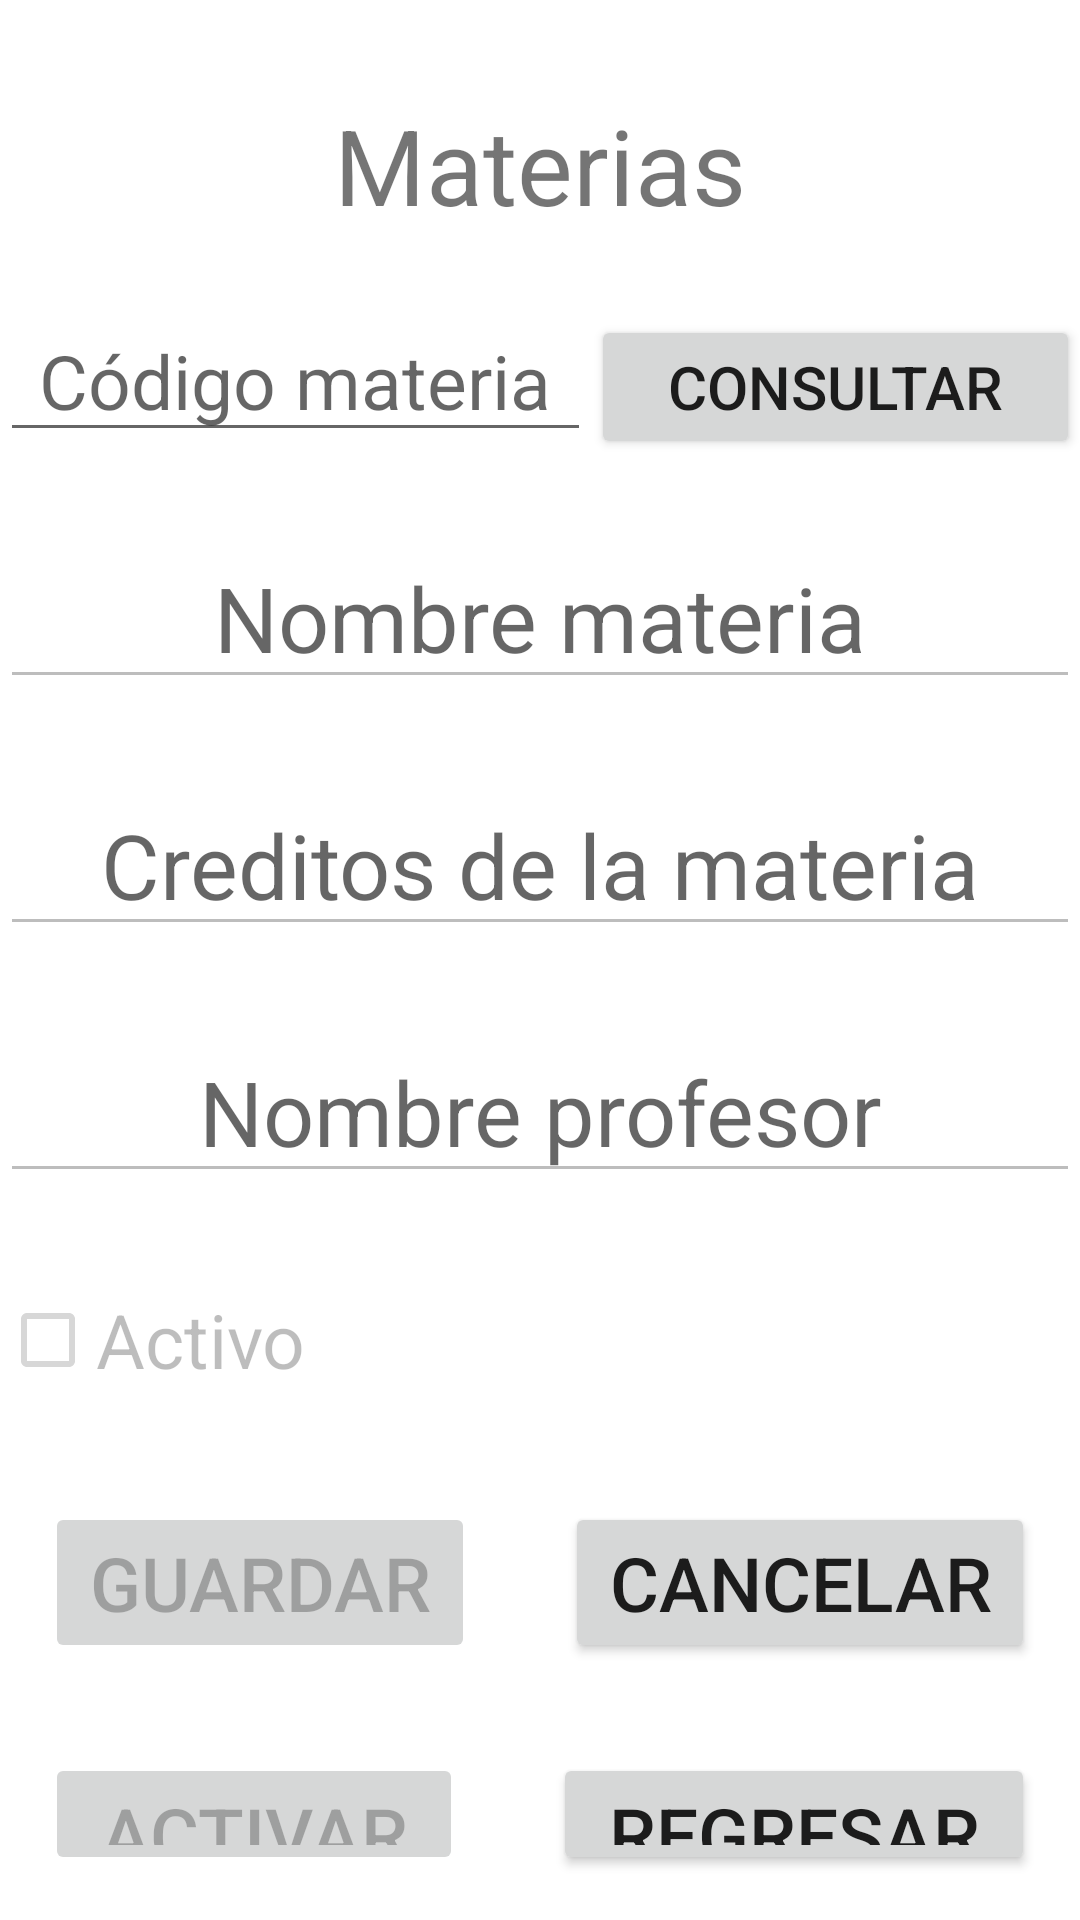

The Android layout XML behind this screen, and the referenced resources:
<!-- AndroidManifest.xml: application theme Theme.Colegio_sabados -->
<!-- res/layout/activity_materias.xml -->
<?xml version="1.0" encoding="utf-8"?>
<LinearLayout xmlns:android="http://schemas.android.com/apk/res/android"
    xmlns:app="http://schemas.android.com/apk/res-auto"
    xmlns:tools="http://schemas.android.com/tools"
    android:layout_width="match_parent"
    android:layout_height="match_parent"
    android:orientation="vertical"
    tools:context=".MateriasActivity">

    <TextView
        android:id="@+id/textView"
        android:layout_width="match_parent"
        android:layout_height="50dp"
        android:textSize="35dp"
        android:gravity="center"
        android:layout_marginTop="30dp"
        android:text="Materias" />


    <LinearLayout
        android:layout_width="match_parent"
        android:layout_height="wrap_content"
        android:orientation="horizontal">

        <EditText
            android:id="@+id/etcodigo"
            android:layout_width="170dp"
            android:layout_height="wrap_content"
            android:layout_weight="1"
            android:ems="10"
            android:gravity="center"
            android:hint="Código materia"
            android:layout_marginTop="20dp"
            android:layout_marginBottom="15dp"
            android:inputType="textPersonName"
            android:textSize="25dp" />

        <Button
            android:id="@+id/btnconsultar"
            android:layout_width="wrap_content"
            android:layout_height="wrap_content"
            android:layout_weight="1"
            android:text="Consultar"
            android:layout_marginTop="20dp"
            android:layout_marginBottom="15dp"
            android:onClick="consultar"
            android:textSize="20dp" />
    </LinearLayout>

    <EditText
        android:id="@+id/etmateria"
        android:layout_width="match_parent"
        android:layout_height="wrap_content"
        android:ems="10"
        android:inputType="textPersonName"
        android:textSize="30dp"
        android:gravity="center"
        android:layout_marginTop="10dp"
        android:layout_marginBottom="15dp"
        android:enabled="false"
        android:hint="Nombre materia" />

    <EditText
        android:id="@+id/etcreditos"
        android:layout_width="match_parent"
        android:layout_height="wrap_content"
        android:ems="10"
        android:inputType="number"
        android:layout_marginTop="10dp"
        android:gravity="center"
        android:layout_marginBottom="15dp"
        android:textSize="30dp"
        android:enabled="false"
        android:hint="Creditos de la materia" />

    <EditText
        android:id="@+id/etprofesor"
        android:layout_width="match_parent"
        android:layout_height="wrap_content"
        android:ems="10"
        android:inputType="textPersonName"
        android:layout_marginTop="10dp"
        android:textSize="30dp"
        android:gravity="center"
        android:layout_marginBottom="15dp"
        android:enabled="false"
        android:hint="Nombre profesor" />

    <CheckBox
        android:id="@+id/cbactivo"
        android:layout_width="match_parent"
        android:layout_height="wrap_content"
        android:layout_marginTop="10dp"
        android:textSize="25dp"
        android:layout_marginBottom="15dp"
        android:enabled="false"
        android:text="Activo" />

    <LinearLayout
        android:layout_width="match_parent"
        android:layout_height="wrap_content"
        android:orientation="horizontal">

        <Button
            android:id="@+id/btnadicionar"
            android:layout_width="wrap_content"
            android:layout_height="wrap_content"
            android:layout_marginTop="30dp"
            android:layout_weight="1"
            android:textSize="25dp"
            android:layout_margin="15dp"
            android:onClick="Adicionar"
            android:enabled="false"
            android:text="Guardar" />

        <Button
            android:id="@+id/btncancelar"
            android:layout_width="wrap_content"
            android:layout_height="wrap_content"
            android:layout_marginTop="10dp"
            android:layout_weight="1"
            android:textSize="25dp"
            android:layout_margin="15dp"
            android:onClick="Cancelar"
            android:text="Cancelar" />
    </LinearLayout>

    <LinearLayout
        android:layout_width="match_parent"
        android:layout_height="wrap_content"
        android:orientation="horizontal">

        <Button
            android:id="@+id/btnactivar"
            android:layout_width="wrap_content"
            android:layout_height="wrap_content"
            android:layout_weight="1"
            android:textSize="25dp"
            android:layout_margin="15dp"
            android:onClick="Activar"
            android:enabled="false"
            android:text="Activar" />

        <Button
            android:id="@+id/btnregresar"
            android:layout_width="wrap_content"
            android:layout_height="wrap_content"
            android:layout_weight="1"
            android:layout_margin="15dp"
            android:textSize="25dp"
            android:onClick="Regresar"
            android:text="Regresar" />
    </LinearLayout>

</LinearLayout>
<!-- resources referenced by this layout -->
<resources>
  <style name="Theme.Colegio_sabados" parent="Theme.MaterialComponents.DayNight.DarkActionBar">
          
          <item name="colorPrimary">@color/purple_500</item>
          <item name="colorPrimaryVariant">@color/purple_700</item>
          <item name="colorOnPrimary">@color/white</item>
          
          <item name="colorSecondary">@color/teal_200</item>
          <item name="colorSecondaryVariant">@color/teal_700</item>
          <item name="colorOnSecondary">@color/black</item>
          
          <item name="android:statusBarColor">?attr/colorPrimaryVariant</item>
          
      </style>
  <!-- not gathered from this repository: default colours our renderer supplied (Android Studio template values) -->
  <color name="purple_500">#FF6200EE</color>
  <color name="purple_700">#FF3700B3</color>
  <color name="teal_200">#FF03DAC5</color>
  <color name="teal_700">#FF018786</color>
  <color name="black">#FF000000</color>
  <color name="white">#FFFFFFFF</color>
</resources>
